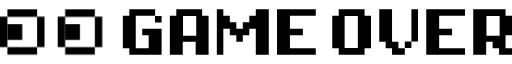
t = 0.00 s
t = 5.00 s: frame unchanged from t = 0.00 s, image omitted
t = 5.45 s: frame unchanged from t = 0.00 s, image omitted
t = 5.90 s: frame unchanged from t = 0.00 s, image omitted
t = 6.80 s: frame unchanged from t = 0.00 s, image omitted
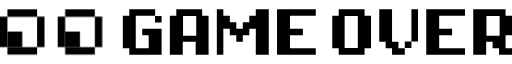
t = 8.35 s

The animated SVG that drew these frames (rendered in a browser with its animation timeline set to each time). Animation: 1 CSS @keyframes rule; frames cover the first 8.35 s, repeats indefinitely.

<?xml version="1.0" encoding="UTF-8"?>
<svg width="621px" height="55px" viewBox="0 0 621 55" version="1.1" xmlns="http://www.w3.org/2000/svg" xmlns:xlink="http://www.w3.org/1999/xlink">
    <style type="text/css">
        <![CDATA[
            .iris__left,
            .iris__right {
                animation: eyes_movement 20s ease-out 5s infinite;
            }

            @keyframes eyes_movement {
                0%   {transform: translate(0, 0);}
                9%   {transform: translate(0, 0);}
                10%   {transform: translate(0, 9px);}
                19%   {transform: translate(0, 9px);}
                20%   {transform: translate(9px, 9px);}
                29%   {transform: translate(9px, 9px);}
                30%   {transform: translate(-9px, 9px);}
                39%   {transform: translate(-9px, 9px);}
                40%   {transform: translate(-9px, -9px);}
                59%   {transform: translate(-9px, -9px);}
                60%   {transform: translate(-9px, 0);}
                69%   {transform: translate(-9px, 0);}
                70%   {transform: translate(9px, 0);}
                71%   {transform: translate(9px, 0);}
                72%   {transform: translate(-9px, 0);}
                79%   {transform: translate(-9px, 0);}
                80%   {transform: translate(0, 0);}
                89%   {transform: translate(0, 0);}
                90%   {transform: translate(0, -9px);}
                99%   {transform: translate(0, -9px);}
            } 
        ]]>
    </style>
    <g stroke="none" stroke-width="1" fill="none" fill-rule="evenodd">
        <g transform="translate(-700.000000, -35.000000)" fill="#000000" fill-rule="nonzero">
            <g transform="translate(700.000000, 35.000000)">
                <path d="M196,55 L196,23.5714286 L172.5,23.5714286 L172.5,31.4285714 L180.333333,31.4285714 L180.333333,47.1428571 L164.666667,47.1428571 L164.666667,7.85714286 L188.166667,7.85714286 L188.166667,0 L156.833333,0 L156.833333,7.85714286 L149,7.85714286 L149,47.1428571 L156.833333,47.1428571 L156.833333,55 L196,55 Z M196,16 L196,8 L188,8 L188,16 L196,16 Z M221.666667,55 L221.666667,39.2857143 L237.333333,39.2857143 L237.333333,55 L253,55 L253,7.85714286 L245.166667,7.85714286 L245.166667,0 L213.833333,0 L213.833333,7.85714286 L206,7.85714286 L206,55 L221.666667,55 Z M238,32 L222,32 L222,8 L238,8 L238,32 Z M270.875,55 L270.875,23.5714286 L278.75,23.5714286 L278.75,31.4285714 L286.625,31.4285714 L286.625,39.2857143 L294.5,39.2857143 L294.5,31.4285714 L302.375,31.4285714 L302.375,23.5714286 L310.25,23.5714286 L310.25,55 L326,55 L326,0 L310.25,0 L310.25,7.85714286 L302.375,7.85714286 L302.375,15.7142857 L294.5,15.7142857 L294.5,23.5714286 L286.625,23.5714286 L286.625,15.7142857 L278.75,15.7142857 L278.75,7.85714286 L270.875,7.85714286 L270.875,0 L263,0 L263,55 L270.875,55 Z M383,55 L383,47.1428571 L351.666667,47.1428571 L351.666667,31.4285714 L367.333333,31.4285714 L367.333333,23.5714286 L351.666667,23.5714286 L351.666667,7.85714286 L383,7.85714286 L383,0 L336,0 L336,55 L383,55 Z M442.166667,55 L442.166667,47.1428571 L450,47.1428571 L450,7.85714286 L442.166667,7.85714286 L442.166667,0 L410.833333,0 L410.833333,7.85714286 L403,7.85714286 L403,47.1428571 L410.833333,47.1428571 L410.833333,55 L442.166667,55 Z M434,47 L418,47 L418,8 L434,8 L434,47 Z M507,39 L507,0 L499,0 L499,39 L507,39 Z M491,55 L491,47.1428571 L483.25,47.1428571 L483.25,39.2857143 L475.5,39.2857143 L475.5,0 L460,0 L460,39.2857143 L467.75,39.2857143 L467.75,47.1428571 L475.5,47.1428571 L475.5,55 L491,55 Z M499,47 L499,39 L491,39 L491,47 L499,47 Z M564,55 L564,47.1428571 L532.666667,47.1428571 L532.666667,31.4285714 L548.333333,31.4285714 L548.333333,23.5714286 L532.666667,23.5714286 L532.666667,7.85714286 L564,7.85714286 L564,0 L517,0 L517,55 L564,55 Z M589.666667,55 L589.666667,39.2857143 L597.5,39.2857143 L597.5,47.1428571 L605.333333,47.1428571 L605.333333,55 L621,55 L621,47.1428571 L613.166667,47.1428571 L613.166667,31.4285714 L621,31.4285714 L621,7.85714286 L613.166667,7.85714286 L613.166667,0 L574,0 L574,55 L589.666667,55 Z M606,32 L590,32 L590,8 L606,8 L606,32 Z" id="GAMEOVER"></path>
                <g id="right" transform="translate(70.000000, 0.000000)">
                    <polygon class="iris__right" points="18 37 22.5 37 27 37 27 18 22.5 18 18 18 13.5 18 9 18 9 37 13.5 37"></polygon>
                    <polygon points="9 27.3 9 18.05 9 8.8 0 8.8 0 18.05 0 27.3 0 36.55 0 45.8 9 45.8 9 36.55"></polygon>
                    <polygon points="27 9 36 9 45 9 45 0 36 0 27 0 18 0 9 0 9 9 18 9"></polygon>
                    <polygon points="27 45.8 18 45.8 9 45.8 9 54.8 18 54.8 27 54.8 36 54.8 45 54.8 45 45.8 36 45.8"></polygon>
                    <polygon points="45 8.8 45 18.05 45 27.3 45 36.55 45 45.8 54 45.8 54 36.55 54 27.3 54 18.05 54 8.8"></polygon>
                </g>
                <g id="left">
                    <polygon class="iris__left" points="18 37 22.5 37 27 37 27 18 22.5 18 18 18 13.5 18 9 18 9 37 13.5 37"></polygon>
                    <polygon points="9 27.3 9 18.05 9 8.8 0 8.8 0 18.05 0 27.3 0 36.55 0 45.8 9 45.8 9 36.55"></polygon>
                    <polygon points="27 9 36 9 45 9 45 0 36 0 27 0 18 0 9 0 9 9 18 9"></polygon>
                    <polygon points="27 45.8 18 45.8 9 45.8 9 54.8 18 54.8 27 54.8 36 54.8 45 54.8 45 45.8 36 45.8"></polygon>
                    <polygon points="45 8.8 45 18.05 45 27.3 45 36.55 45 45.8 54 45.8 54 36.55 54 27.3 54 18.05 54 8.8"></polygon>
                </g>
            </g>
        </g>
    </g>
</svg>